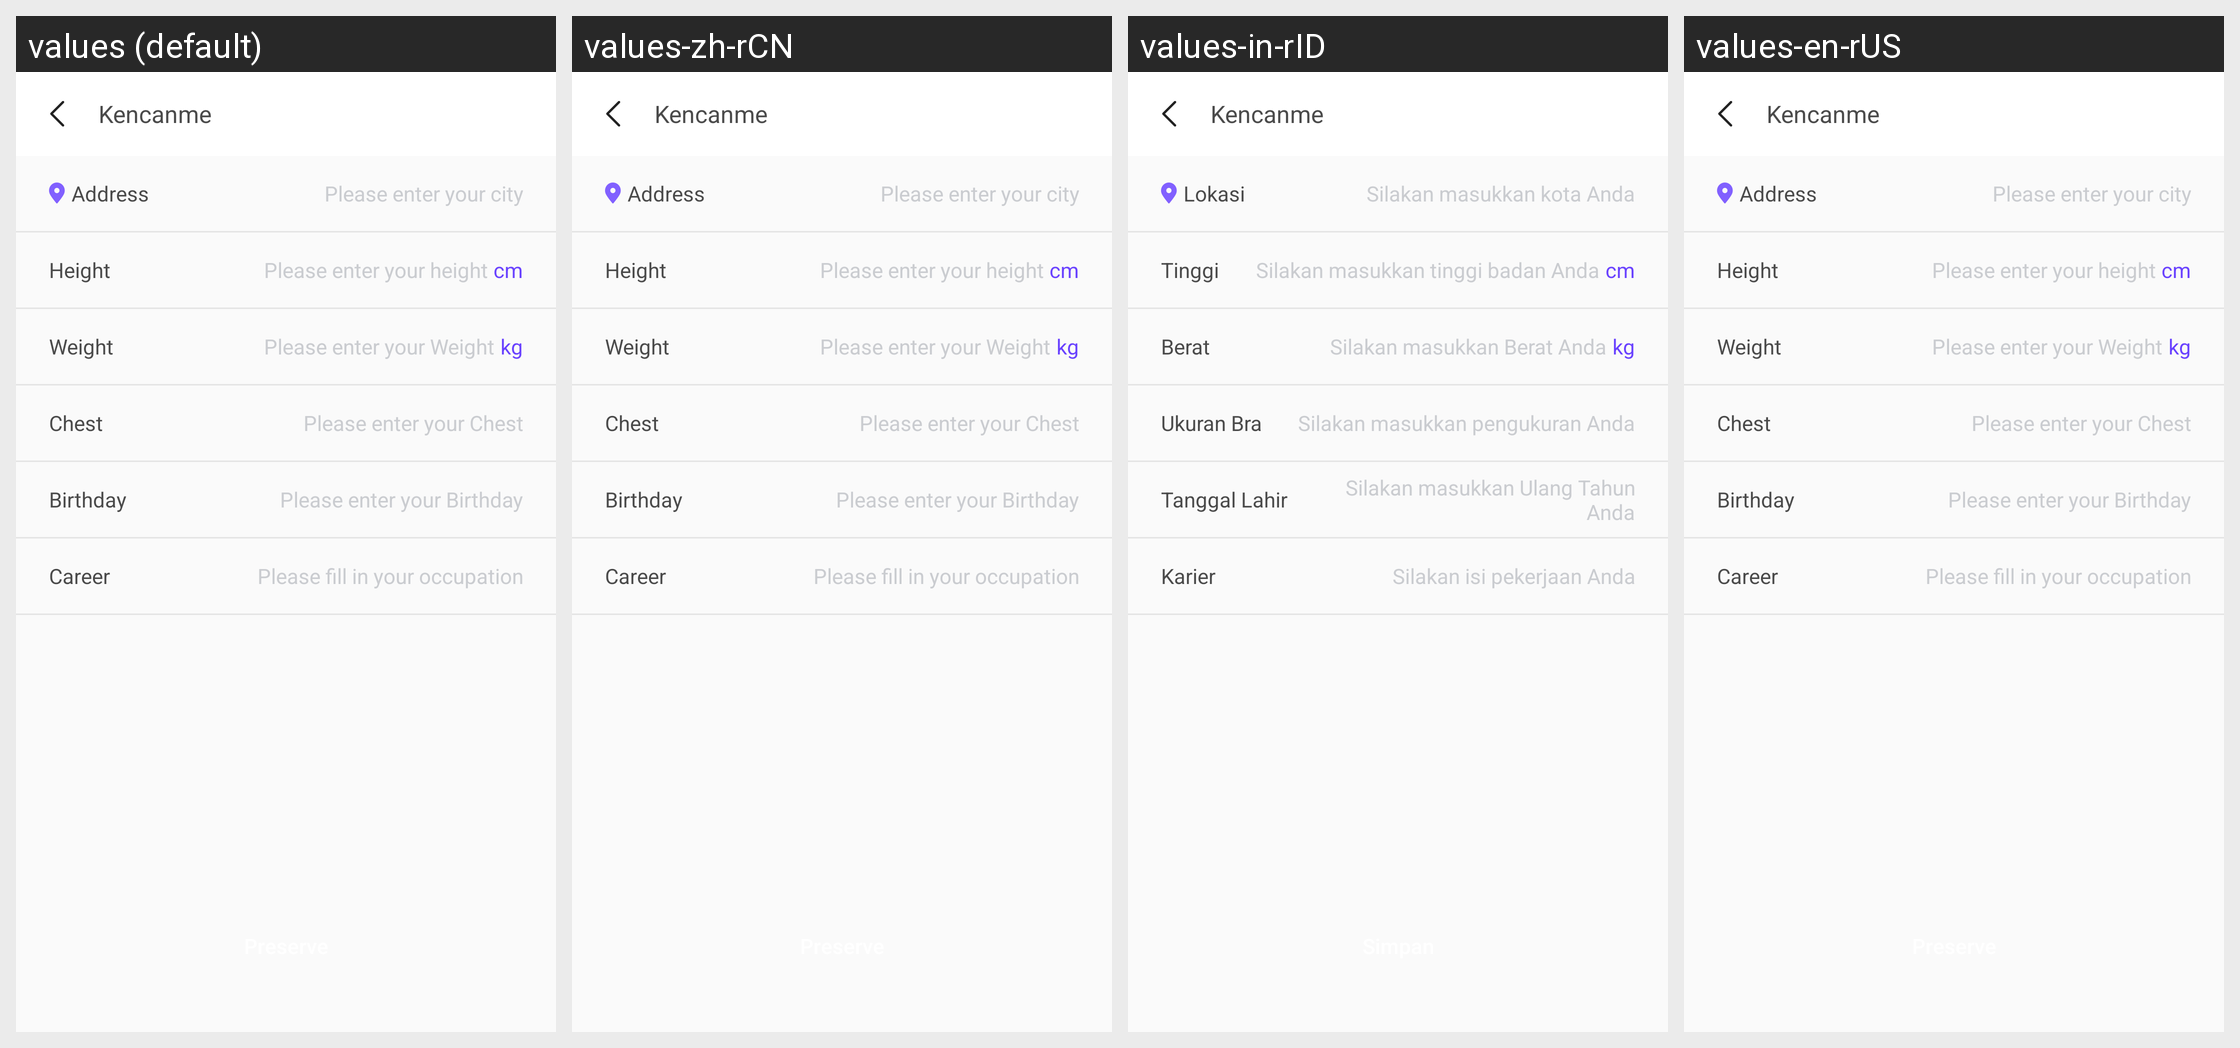

The same Android screen rendered under several of its app's locales, left to right. List the strings drawn on it with the default value and each locale's translation.
Android screen res/layout/activity_edit_personal_info.xml rendered under 4 locales, left to right: values (default), values-zh-rCN, values-in-rID, values-en-rUS. Device: Nexus 5 (rendered at 1080×1920; each locale shown at half size, 540×960, under a caption strip naming it); theme AppTheme.
Strings drawn on this screen, with the default value and each locale's value (text and hints the layout hard-codes, and strings that could not be matched under every locale, appear in the picture but are not listed):

EditPersonalInfoActivity_Address
  values: Address
  values-zh-rCN: Address
  values-in-rID: Lokasi
  values-en-rUS: Address

EditPersonalInfoActivity_address_hint
  values: Please enter your city
  values-zh-rCN: Please enter your city
  values-in-rID: Silakan masukkan kota Anda
  values-en-rUS: Please enter your city

EditPersonalInfoActivity_Height
  values: Height
  values-zh-rCN: Height
  values-in-rID: Tinggi
  values-en-rUS: Height

EditPersonalInfoActivity_Height_hint
  values: Please enter your height
  values-zh-rCN: Please enter your height
  values-in-rID: Silakan masukkan tinggi badan Anda
  values-en-rUS: Please enter your height

EditPersonalInfoActivity_Weight
  values: Weight
  values-zh-rCN: Weight
  values-in-rID: Berat
  values-en-rUS: Weight

EditPersonalInfoActivity_Weight_hint
  values: Please enter your Weight
  values-zh-rCN: Please enter your Weight
  values-in-rID: Silakan masukkan Berat Anda
  values-en-rUS: Please enter your Weight

EditPersonalInfoActivity_Chest
  values: Chest
  values-zh-rCN: Chest
  values-in-rID: Ukuran Bra
  values-en-rUS: Chest

EditPersonalInfoActivity_Chest_hint
  values: Please enter your Chest
  values-zh-rCN: Please enter your Chest
  values-in-rID: Silakan masukkan pengukuran Anda
  values-en-rUS: Please enter your Chest

EditPersonalInfoActivity_Birthday
  values: Birthday
  values-zh-rCN: Birthday
  values-in-rID: Tanggal Lahir
  values-en-rUS: Birthday

EditPersonalInfoActivity_Birthday_hint
  values: Please enter your Birthday
  values-zh-rCN: Please enter your Birthday
  values-in-rID: Silakan masukkan Ulang Tahun Anda
  values-en-rUS: Please enter your Birthday

EditPersonalInfoActivity_Occupation
  values: Career
  values-zh-rCN: Career
  values-in-rID: Karier
  values-en-rUS: Career

EditPersonalInfoActivity_Occupation_hint
  values: Please fill in your occupation
  values-zh-rCN: Please fill in your occupation
  values-in-rID: Silakan isi pekerjaan Anda
  values-en-rUS: Please fill in your occupation

app_name
  values: Kencanme
  values-zh-rCN: Kencanme
  values-in-rID: Kencanme
  values-en-rUS: Kencanme
